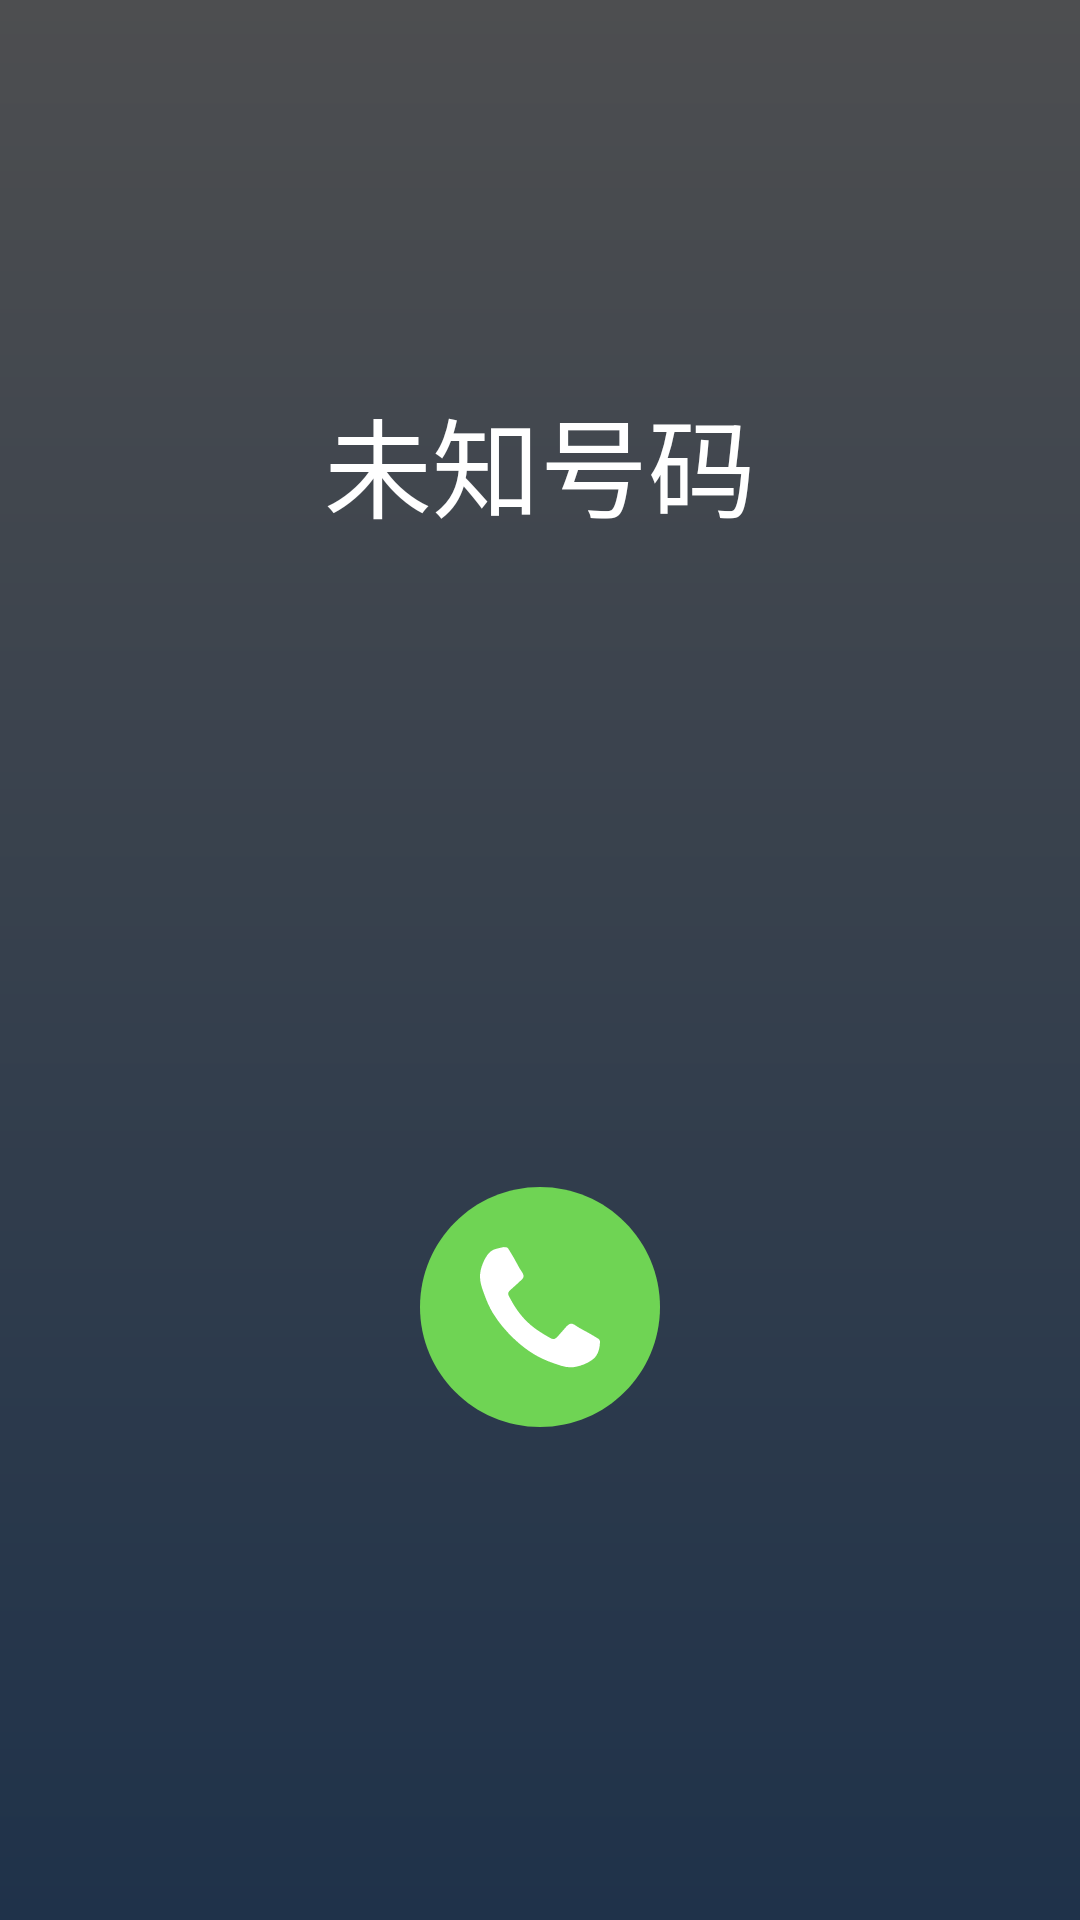

Reconstruct the res/layout file that produces this screen, plus the resources it refers to.
<!-- AndroidManifest.xml: application theme AppTheme -->
<!-- res/layout/fragment_call.xml -->
<?xml version="1.0" encoding="utf-8"?>
<androidx.constraintlayout.widget.ConstraintLayout xmlns:android="http://schemas.android.com/apk/res/android"
    xmlns:app="http://schemas.android.com/apk/res-auto"
    xmlns:tools="http://schemas.android.com/tools"
    android:layout_width="match_parent"
    android:layout_height="match_parent"
    android:background="@drawable/call_bg">

    <androidx.constraintlayout.widget.Guideline
        android:id="@+id/gl_1"
        android:layout_width="wrap_content"
        android:layout_height="wrap_content"
        android:orientation="horizontal"
        app:layout_constraintGuide_percent="0.2" />

    <androidx.constraintlayout.widget.Guideline
        android:id="@+id/gl_2"
        android:layout_width="wrap_content"
        android:layout_height="wrap_content"
        android:orientation="horizontal"
        app:layout_constraintGuide_percent="0.618" />

    <TextView
        android:layout_width="wrap_content"
        android:layout_height="wrap_content"
        android:text="未知号码"
        android:textColor="@android:color/white"
        android:textSize="36dp"
        app:layout_constraintLeft_toLeftOf="parent"
        app:layout_constraintRight_toRightOf="parent"
        app:layout_constraintTop_toTopOf="@id/gl_1" />


    <ImageView
        android:id="@+id/iv_repeat"
        android:layout_width="80dp"
        android:layout_height="80dp"
        android:visibility="gone"
        tools:visibility="visible"
        android:src="@drawable/ic_repeat"
        app:layout_constraintLeft_toLeftOf="parent"
        app:layout_constraintRight_toRightOf="parent"
        app:layout_constraintTop_toTopOf="@id/gl_2" />

    <ImageView
        android:id="@+id/iv_call"
        android:layout_width="80dp"
        android:layout_height="80dp"
        android:src="@drawable/ic_call"
        app:layout_constraintLeft_toLeftOf="parent"
        app:layout_constraintRight_toRightOf="parent"
        app:layout_constraintTop_toTopOf="@id/gl_2" />
</androidx.constraintlayout.widget.ConstraintLayout>
<!-- resources referenced by this layout -->
<resources>
  <!-- drawable call_bg (drawable) -->
  <?xml version="1.0" encoding="utf-8"?>
  <shape xmlns:android="http://schemas.android.com/apk/res/android" >
      
      <gradient
          android:startColor="#4D4E50"
          android:endColor="#1F324A"
          android:angle="270"
          />
  
  </shape>
  <!-- drawable ic_call: vector/xml drawable (drawable, 2224 chars, omitted) -->
  <!-- drawable ic_repeat (drawable) -->
  <vector android:height="80dp" android:viewportHeight="58"
      android:viewportWidth="58" android:width="80dp" xmlns:android="http://schemas.android.com/apk/res/android">
      <path android:fillColor="#F76363" android:pathData="M29,29m-29,0a29,29 0,1 1,58 0a29,29 0,1 1,-58 0"/>
      <path android:fillColor="#FFFFFF" android:pathData="M10,32c-1.104,0 -2,-0.896 -2,-2c0,-7.72 6.28,-14 14,-14h14c1.104,0 2,0.896 2,2s-0.896,2 -2,2H22c-5.514,0 -10,4.486 -10,10C12,31.104 11.104,32 10,32z"/>
      <path android:fillColor="#FFFFFF" android:pathData="M26.002,28c-0.618,0 -1.228,-0.285 -1.619,-0.823c-0.65,-0.894 -0.452,-2.145 0.44,-2.794L33.6,18l-8.776,-6.383c-0.893,-0.649 -1.091,-1.9 -0.44,-2.794c0.648,-0.892 1.899,-1.091 2.794,-0.44L40.4,18l-13.224,9.617C26.821,27.876 26.409,28 26.002,28z"/>
      <path android:fillColor="#FFFFFF" android:pathData="M35,42H21c-1.104,0 -2,-0.896 -2,-2s0.896,-2 2,-2h14c5.514,0 10,-4.486 10,-10c0,-1.104 0.896,-2 2,-2s2,0.896 2,2C49,35.72 42.72,42 35,42z"/>
      <path android:fillColor="#FFFFFF" android:pathData="M30.998,50c-0.407,0 -0.819,-0.124 -1.175,-0.383L16.6,40l13.224,-9.617c0.895,-0.652 2.144,-0.452 2.794,0.44c0.65,0.894 0.452,2.145 -0.44,2.794L23.4,40l8.776,6.383c0.893,0.649 1.091,1.9 0.44,2.794C32.227,49.715 31.616,50 30.998,50z"/>
  </vector>
  <style name="AppTheme" parent="Theme.AppCompat.Light.DarkActionBar">
          
          <item name="colorPrimary">@color/colorPrimary</item>
          <item name="colorPrimaryDark">@color/colorPrimaryDark</item>
          <item name="colorAccent">@color/colorAccent</item>
          
          <item name="android:colorControlHighlight">@android:color/transparent</item>
  
          <item name="android:colorBackgroundCacheHint">@null</item>
          <item name="android:windowDisablePreview">true</item>
          <item name="windowActionBar">false</item>
          <item name="android:windowFullscreen">true</item>
          <item name="android:windowNoTitle">true</item>
      </style>
  <!-- not gathered from this repository: default colours our renderer supplied (Android Studio template values) -->
  <color name="colorPrimary">#FF6200EE</color>
  <color name="colorPrimaryDark">#FF3700B3</color>
  <color name="colorAccent">#FF03DAC5</color>
</resources>
